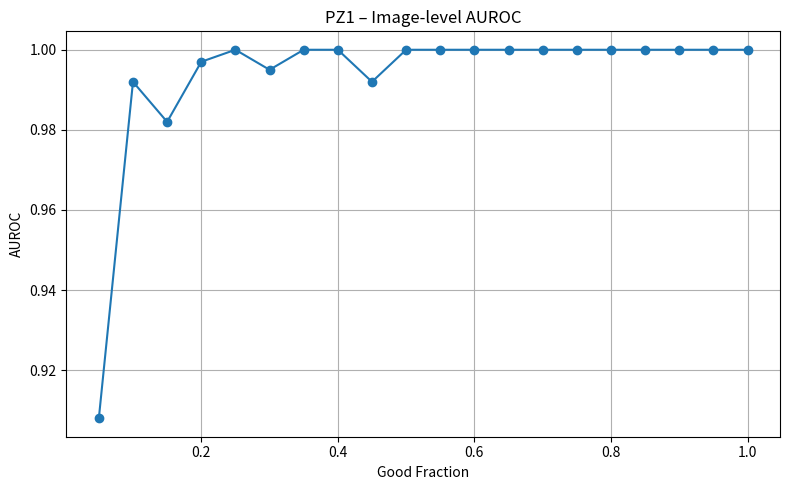
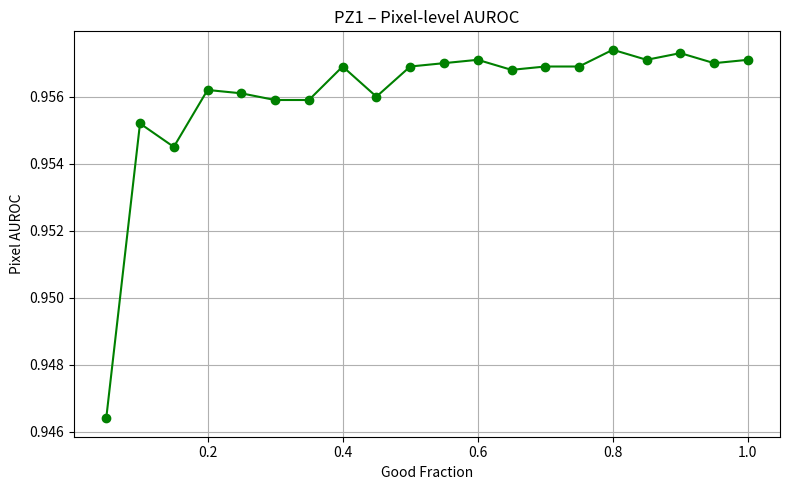
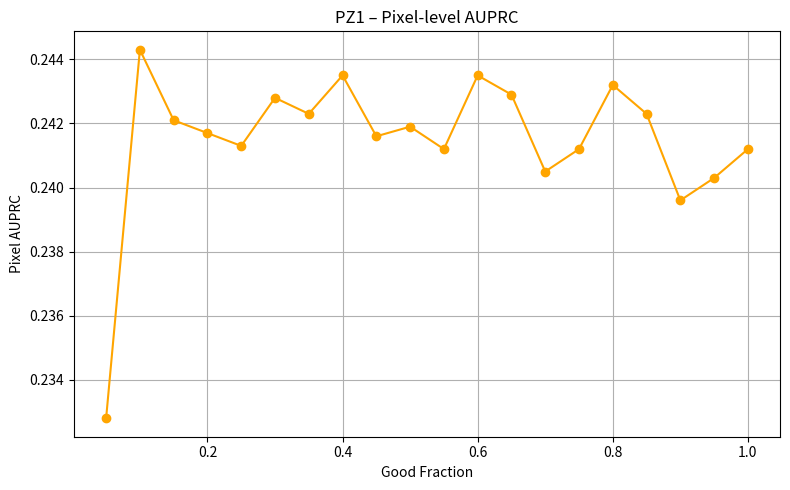
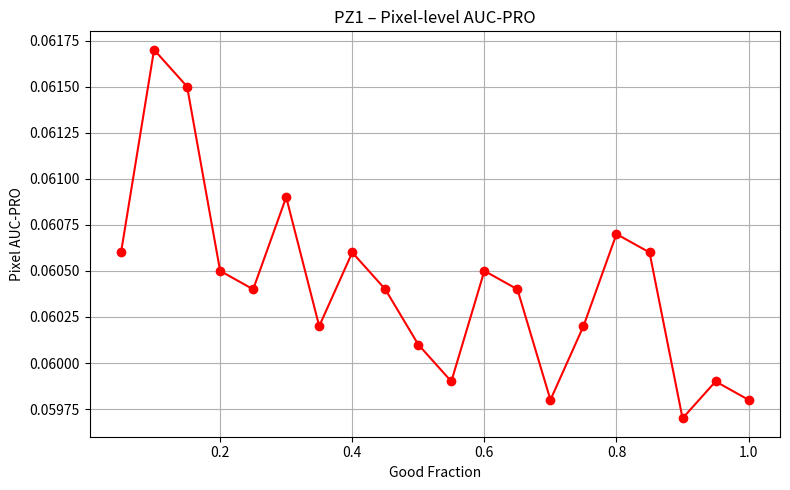
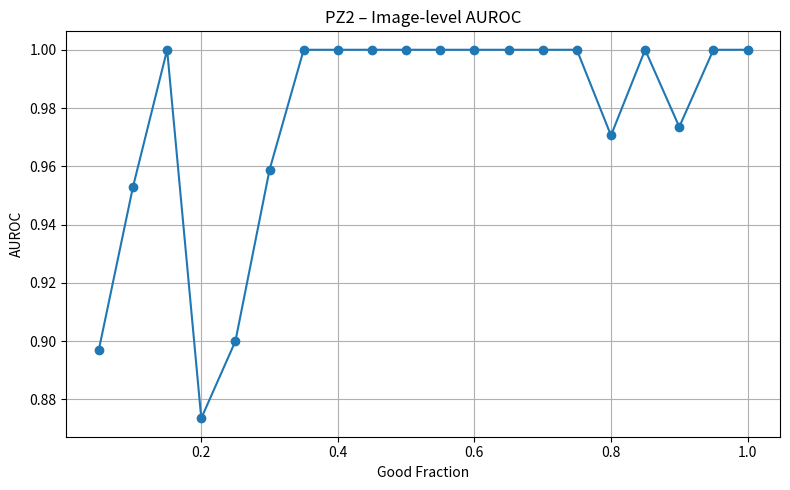
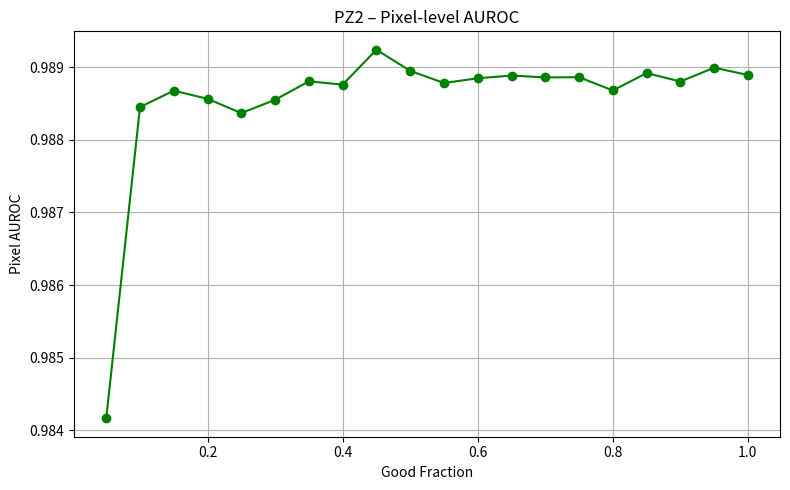
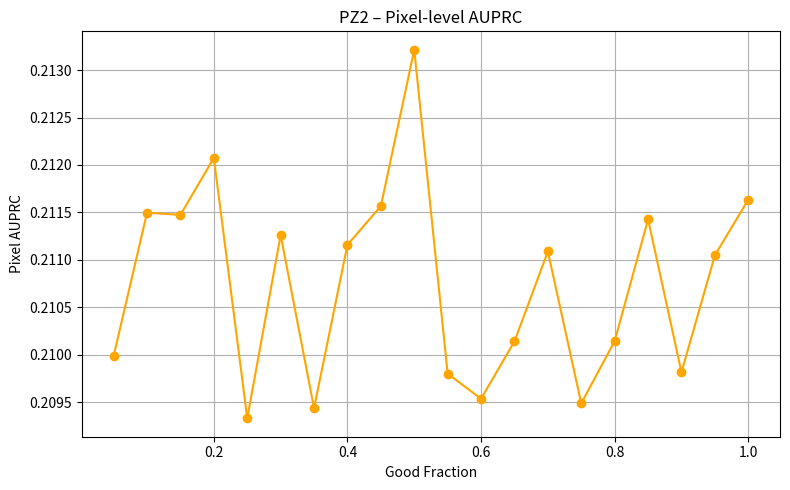
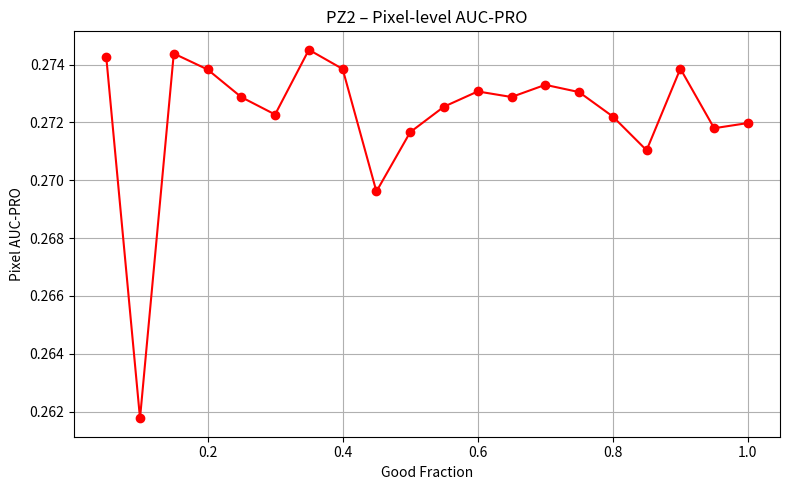
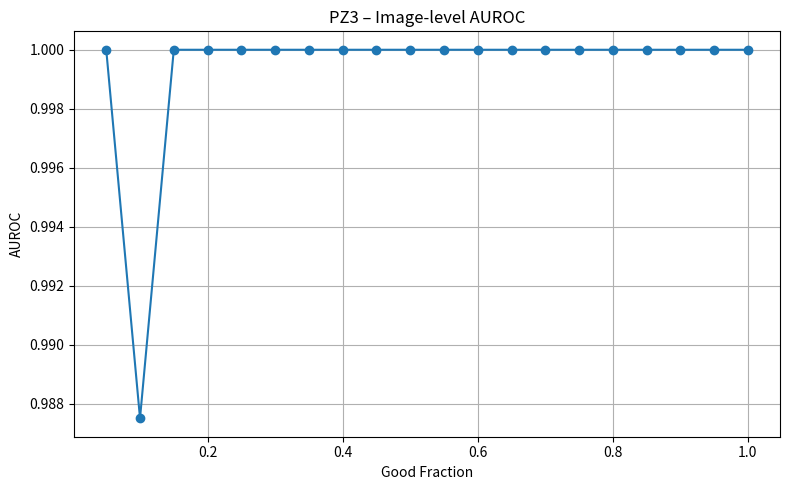
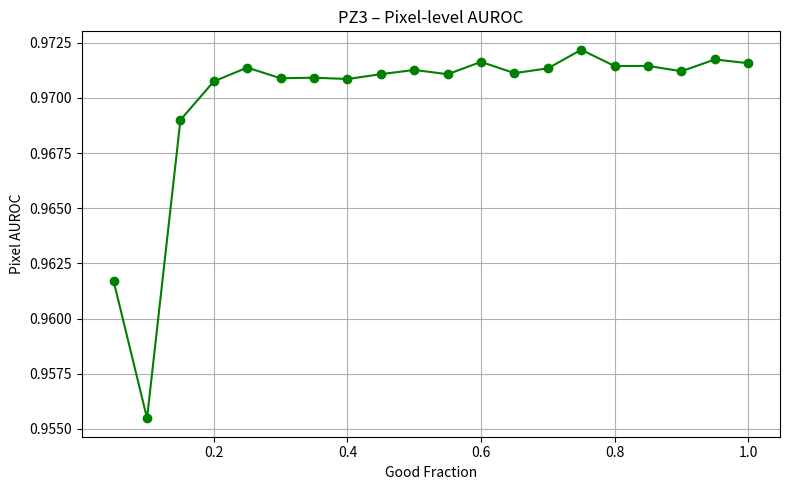
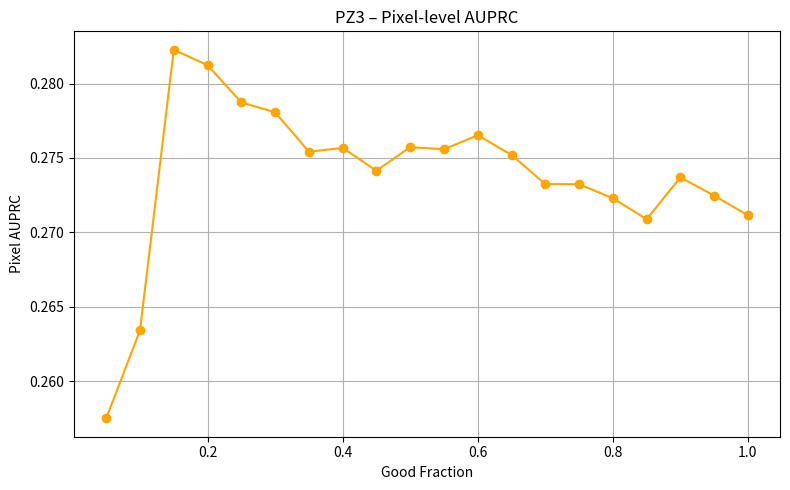
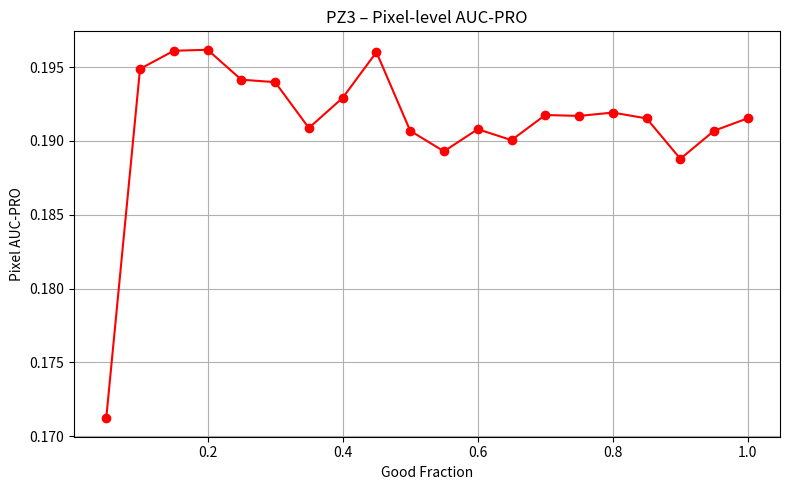
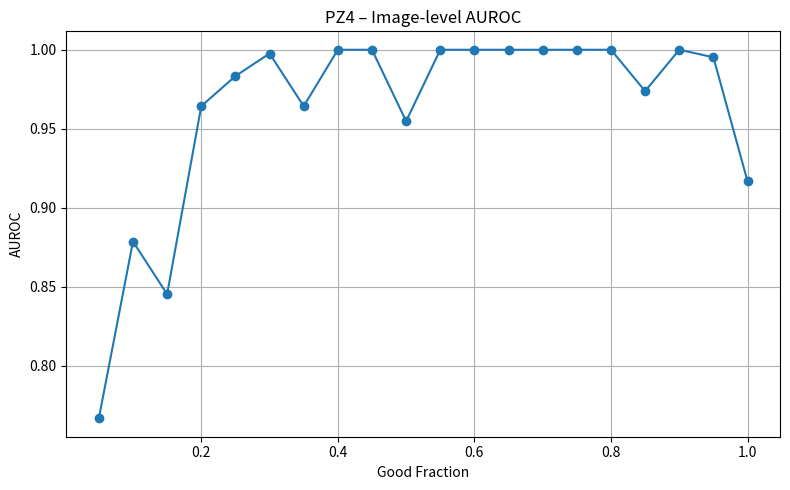
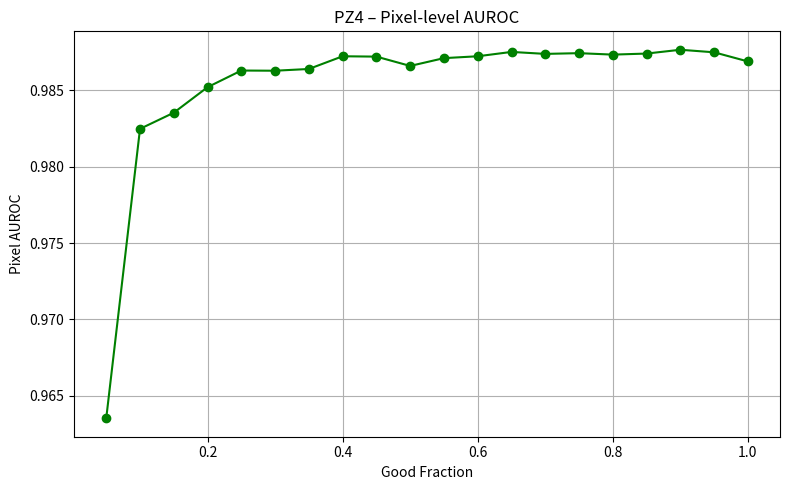
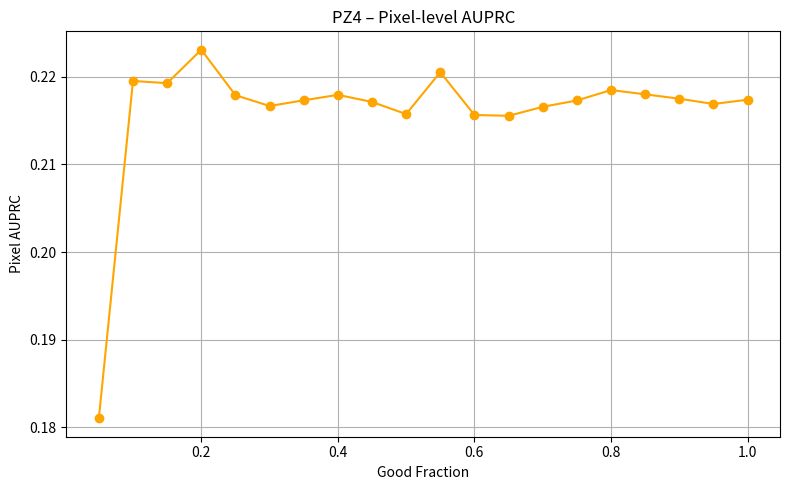
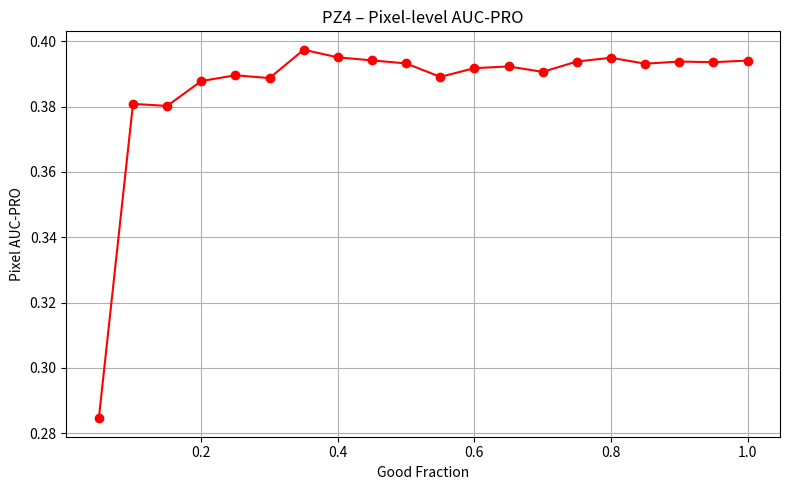

Write Python code to recreate these figures, in order.
import matplotlib.pyplot as plt
import numpy as np

# ===========================
# DATI PER TUTTI I PEZZI
# ===========================

good_fractions = np.array([
    0.05, 0.10, 0.15, 0.20, 0.25,
    0.30, 0.35, 0.40, 0.45, 0.50,
    0.55, 0.60, 0.65, 0.70, 0.75,
    0.80, 0.85, 0.90, 0.95, 1.00
])

results = {

    "PZ1": {
        "image": [
            0.908, 0.992, 0.982, 0.997, 1.000,
            0.995, 1.000, 1.000, 0.992, 1.000,
            1.000, 1.000, 1.000, 1.000, 1.000,
            1.000, 1.000, 1.000, 1.000, 1.000,
        ],
        "px_auroc": [
            0.9464, 0.9552, 0.9545, 0.9562, 0.9561,
            0.9559, 0.9559, 0.9569, 0.9560, 0.9569,
            0.9570, 0.9571, 0.9568, 0.9569, 0.9569,
            0.9574, 0.9571, 0.9573, 0.9570, 0.9571,
        ],
        "px_auprc": [
            0.2328, 0.2443, 0.2421, 0.2417, 0.2413,
            0.2428, 0.2423, 0.2435, 0.2416, 0.2419,
            0.2412, 0.2435, 0.2429, 0.2405, 0.2412,
            0.2432, 0.2423, 0.2396, 0.2403, 0.2412,
        ],
        "px_aucpro": [
            0.0606, 0.0617, 0.0615, 0.0605, 0.0604,
            0.0609, 0.0602, 0.0606, 0.0604, 0.0601,
            0.0599, 0.0605, 0.0604, 0.0598, 0.0602,
            0.0607, 0.0606, 0.0597, 0.0599, 0.0598,
        ]
    },

    "PZ2": {
        "image": [
            0.8970588235294117, 0.9529411764705882, 1.0, 0.8735294117647059,
            0.8999999999999999, 0.9588235294117647, 1.0, 1.0, 1.0, 1.0,
            1.0, 1.0, 1.0, 1.0, 1.0, 0.9705882352941176, 1.0, 0.973529411764706,
            1.0, 1.0
        ],
        "px_auroc": [
            0.9841638875944317, 0.9884525569934429, 0.9886780127045394,
            0.9885654832094916, 0.9883690568553274, 0.9885520799873273,
            0.9888068537516734, 0.9887609774829713, 0.9892416849431197,
            0.9889511163381876, 0.9887835138348536, 0.9888486806709762,
            0.9888861044285162, 0.9888607814321045, 0.9888633651625637,
            0.9886808524156692, 0.9889203062202663, 0.9888042404230113,
            0.988994523311139, 0.9888941197969899
        ],
        "px_auprc": [
            0.20998825449881753, 0.21149741134556035, 0.21147418773181836,
            0.21207393607789876, 0.20933143768488635, 0.21126148686166718,
            0.2094384836150257, 0.21115874523289463, 0.21156662085456684,
            0.21321357563489088, 0.20980135406728795, 0.20953726574097717,
            0.21014143070032476, 0.21108867117819813, 0.2094881054866318,
            0.21014505697410235, 0.2114263881990595, 0.20981649692792181,
            0.21104808727631247, 0.2116349520933388
        ],
        "px_aucpro": [
            0.2742691863488489, 0.2617731155736744, 0.2743792910125883,
            0.27382847344798394, 0.27287243305201797, 0.272271744496494,
            0.2745098085510884, 0.2738459578368053, 0.2696112816924256,
            0.27166145373137673, 0.2725422465442567, 0.27306924352503675,
            0.2728769845487228, 0.27329775060762884, 0.2730469730839246,
            0.2722022663093154, 0.2710362320641046, 0.2738560097928563,
            0.27179803599771457, 0.2719774775172088
        ]
    },

    "PZ3": {
        "image": [
            1.0, 0.9875, 1.0, 1.0, 1.0,
            1.0, 1.0, 1.0, 1.0, 1.0,
            1.0, 1.0, 1.0, 1.0, 1.0,
            1.0, 1.0, 1.0, 1.0, 1.0
        ],
        "px_auroc": [
            0.9616999320975425, 0.9554823649474671, 0.9689983321049772,
            0.9707480505129821, 0.971371966572952, 0.9708877184260372,
            0.9709146104414325, 0.9708538376459122, 0.9710734663467294,
            0.97126522789883, 0.9710720109605485, 0.9716299277128206,
            0.97112013808546, 0.9713369808184494, 0.9721796611289092,
            0.9714410427618461, 0.9714470539111408, 0.9712065207761917,
            0.9717402931888701, 0.9715702603977399
        ],
        "px_auprc": [
            0.25751324646139556, 0.2634259057132716, 0.282270761850144,
            0.2812302655199745, 0.27873125667512694, 0.27806778160933276,
            0.2754217043616516, 0.27567769931549757, 0.27414461082745845,
            0.275728376056199, 0.2755846733727614, 0.27653106641474257,
            0.27520333993725, 0.2732465085023467, 0.2732341908478533,
            0.27229452909408264, 0.270887143268118, 0.27369292437685055,
            0.27247188775900877, 0.2711432999653236
        ],
        "px_aucpro": [
            0.17121043618862064, 0.1948724647271572, 0.19610023425250983,
            0.19616891569155193, 0.19414249152545332, 0.1939756470874524,
            0.1908715982045907, 0.1929101927513219, 0.1960085582174391,
            0.19068183810265316, 0.18928985585620828, 0.19079064859600514,
            0.19004751970942535, 0.19174948059758973, 0.19168906076695164,
            0.19191521318560467, 0.1915197215562739, 0.1887817162446846,
            0.19068568815526954, 0.19153331910550503
        ]
    },

    "PZ4": {
        "image": [
            0.7666666666666667, 0.8785714285714286, 0.8452380952380951,
            0.9642857142857143, 0.9833333333333334, 0.9976190476190476,
            0.9642857142857142, 1.0, 1.0, 0.9547619047619047,
            1.0, 1.0, 1.0, 1.0, 1.0,
            1.0, 0.9738095238095238, 1.0, 0.9952380952380953, 0.9166666666666666
        ],
        "px_auroc": [0.9635213525590705, 0.9824826968847399, 0.9835396994351747, 0.9852125218356067, 
                     0.9863033378924766, 0.9862905389091523, 0.9864053129602235, 0.9872378030373706,
                     0.9872144639816198, 0.9866043598861636, 0.9871153672559443, 0.9872376192181044,
                     0.9875221816326736, 0.9873934200160716, 0.9874407917471499, 0.9873456698401498,
                     0.9874147070485848, 0.9876638369697913, 0.9874970887070793, 0.9868983156164148],
        "px_auprc": [0.18102345106087103, 0.21953012869050353, 0.2192760653149158, 0.22309112957552235, 
                     0.2179089572069204, 0.21667124795250656, 0.21732004107851613, 0.2179428112674226,
                     0.21713695646789938, 0.2157463506721987, 0.22053457313310393, 0.21564993292845383,
                     0.21554798919475388, 0.21657675599647136, 0.21730378973140785, 0.21848870353116487,
                     0.2180047376738357, 0.21750491342218145, 0.21690238837970244, 0.21738845927173878],
        "px_aucpro": [0.28457370813467237, 0.3808376578900595, 0.3802124249622595, 0.3878235687340558, 
                      0.389596958901286, 0.3887411959473446, 0.39741161530825003, 0.39508906704221775,
                      0.39415663866573236, 0.39322936276570486, 0.3891010134503179, 0.39177786452662683,
                      0.3923019630427047, 0.3906383328282678, 0.3938142182784793, 0.39496134318800563,
                      0.3931495702875401, 0.39380319902562333, 0.39360559372661125, 0.3941083367977591]
    },

    "PZ5": {
        "image": [
            0.7761904761904762, 0.8857142857142857, 0.9547619047619047, 0.9809523809523809,
            0.9952380952380953, 1.0, 1.0, 1.0, 1.0, 1.0,
            1.0, 1.0, 0.9976190476190476, 1.0, 1.0, 0.9976190476190476,
            1.0, 0.9976190476190476, 1.0, 1.0
        ],
        "px_auroc": [
            0.9701118932322536, 0.9857945179370871, 0.9868238330970355, 0.9877221591340598,
            0.9877405954170664, 0.9881113711752412, 0.9880133758089843, 0.9880122352744314,
            0.9880884608517914, 0.987911425181681, 0.9878673490489132, 0.9881190166796319,
            0.9879231088069423, 0.9878520413790103, 0.9878656026402057, 0.9880498977113303,
            0.9881712666247879, 0.9880135842680308, 0.9881429007592528, 0.9881314196864195
        ],
        "px_auprc": [
            0.06982684753177973, 0.10338972361622431, 0.10328788138646548, 0.104541480351691,
            0.10489985667814795, 0.10574167035844438, 0.10510898286921244, 0.10494419544103502,
            0.10491201486894242, 0.10480395256574347, 0.10486221345622608, 0.10486181586036908,
            0.10476485123051316, 0.10417735807314837, 0.10471736623578581, 0.10535319554941386,
            0.10524660731552121, 0.10443334445951749, 0.10551094139544297, 0.10476291464320046
        ],
        "px_aucpro": [
            0.21336586443092656, 0.26910247084833516, 0.265818190243677, 0.26803470791831585,
            0.2675769280861794, 0.26835536322988474, 0.26695917302770966, 0.2663493374104287,
            0.26559105926040927, 0.2676628536511437, 0.2658780759085888, 0.2662354850553026,
            0.26603045815112647, 0.2650672520009128, 0.2650526379630122, 0.26656540980605165,
            0.2663570379195067, 0.26502153097773357, 0.2660633697348313, 0.2641916584619647
        ]
    },

}


# =================================================
# FUNZIONE PER PLOTTARE TUTTI I GRAFICI PER UN PEZZO
# =================================================

def plot_piece(piece_name, data):
    print(f"Plotting {piece_name} ...")

    # ----- IMAGE-LEVEL AUROC -----
    plt.figure(figsize=(8, 5))
    plt.plot(good_fractions, data["image"], marker="o")
    plt.title(f"{piece_name} – Image-level AUROC")
    plt.xlabel("Good Fraction")
    plt.ylabel("AUROC")
    plt.grid(True)
    plt.tight_layout()
    plt.show()

    # ----- PIXEL-LEVEL AUROC -----
    plt.figure(figsize=(8, 5))
    plt.plot(good_fractions, data["px_auroc"], marker="o", color="green")
    plt.title(f"{piece_name} – Pixel-level AUROC")
    plt.xlabel("Good Fraction")
    plt.ylabel("Pixel AUROC")
    plt.grid(True)
    plt.tight_layout()
    plt.show()

    # ----- PIXEL-LEVEL AUPRC -----
    plt.figure(figsize=(8, 5))
    plt.plot(good_fractions, data["px_auprc"], marker="o", color="orange")
    plt.title(f"{piece_name} – Pixel-level AUPRC")
    plt.xlabel("Good Fraction")
    plt.ylabel("Pixel AUPRC")
    plt.grid(True)
    plt.tight_layout()
    plt.show()

    # ----- PIXEL-LEVEL AUC-PRO -----
    plt.figure(figsize=(8, 5))
    plt.plot(good_fractions, data["px_aucpro"], marker="o", color="red")
    plt.title(f"{piece_name} – Pixel-level AUC-PRO")
    plt.xlabel("Good Fraction")
    plt.ylabel("Pixel AUC-PRO")
    plt.grid(True)
    plt.tight_layout()
    plt.show()


# =================================================
# ESEGUI LA PLOTTATURA PER TUTTI I PEZZI
# =================================================

for piece, data in results.items():
    plot_piece(piece, data)

